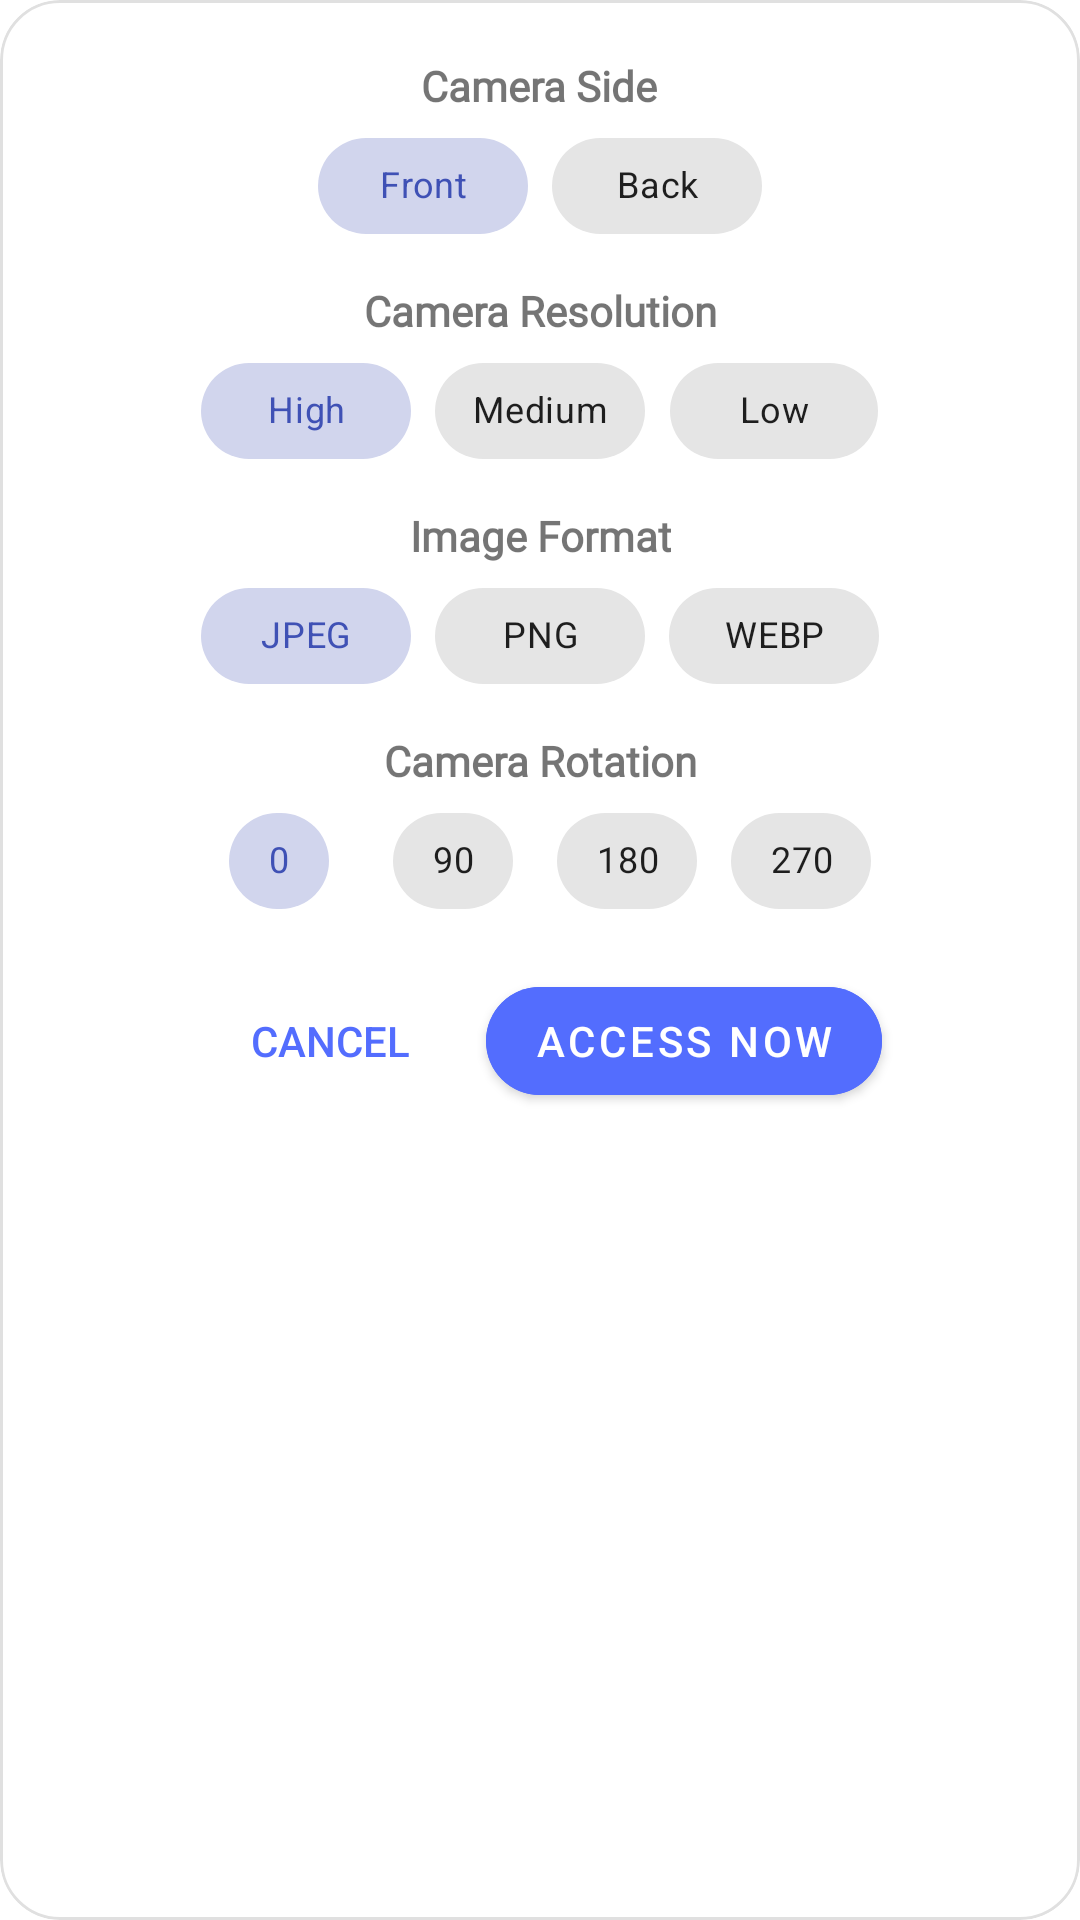

Reconstruct the res/layout file that produces this screen, plus the resources it refers to.
<!-- AndroidManifest.xml: application theme Theme.ParentSide -->
<!-- res/layout/layout_dialog_camera_settings.xml -->
<?xml version="1.0" encoding="utf-8"?>
<com.google.android.material.card.MaterialCardView xmlns:android="http://schemas.android.com/apk/res/android"
    xmlns:app="http://schemas.android.com/apk/res-auto"
    style="@style/Widget.MaterialComponents.Button.OutlinedButton"
    android:layout_width="match_parent"
    android:layout_height="wrap_content"
    android:layout_margin="16dp"
    android:clickable="false"
    android:focusable="false"
    app:cardCornerRadius="20dp"
    app:cardElevation="0dp">

    <LinearLayout
        android:layout_width="match_parent"
        android:layout_height="wrap_content"
        android:orientation="vertical"
        android:padding="16dp">

        <TextView
            android:layout_width="wrap_content"
            android:layout_height="wrap_content"
            android:layout_gravity="center"
            android:layout_marginTop="3dp"
            android:ellipsize="end"
            android:fontFamily="@font/nova_round"
            android:maxLines="1"
            android:text="Camera Side"
            android:textAlignment="center"
            android:textSize="14sp"
            android:textStyle="bold" />

        <com.google.android.material.chip.ChipGroup
            android:id="@+id/chipGroupCameraSide"
            android:layout_width="wrap_content"
            android:layout_height="wrap_content"
            android:layout_gravity="center"
            app:selectionRequired="true"
            app:singleLine="true"
            app:singleSelection="true">

            <com.google.android.material.chip.Chip
                android:id="@+id/sideFront"
                style="@style/Widget.MaterialComponents.Chip.Choice"
                android:layout_width="70dp"
                android:layout_height="wrap_content"
                android:checked="true"
                android:fontFamily="@font/nova_round"
                android:text="Front"
                android:textAlignment="center"
                android:textSize="12sp" />

            <com.google.android.material.chip.Chip
                android:id="@+id/sideBack"
                style="@style/Widget.MaterialComponents.Chip.Choice"
                android:layout_width="70dp"
                android:layout_height="wrap_content"
                android:fontFamily="@font/nova_round"
                android:text="Back"
                android:textAlignment="center"
                android:textSize="12sp" />

        </com.google.android.material.chip.ChipGroup>

        <TextView
            android:layout_width="wrap_content"
            android:layout_height="wrap_content"
            android:layout_gravity="center"
            android:layout_marginTop="8dp"
            android:ellipsize="end"
            android:fontFamily="@font/nova_round"
            android:maxLines="1"
            android:text="Camera Resolution"
            android:textAlignment="center"
            android:textSize="14sp"
            android:textStyle="bold" />

        <com.google.android.material.chip.ChipGroup
            android:id="@+id/chipGroupCameraResolution"
            android:layout_width="wrap_content"
            android:layout_height="wrap_content"
            android:layout_gravity="center"
            app:selectionRequired="true"
            app:singleLine="true"
            app:singleSelection="true">

            <com.google.android.material.chip.Chip
                android:id="@+id/resolutionHigh"
                style="@style/Widget.MaterialComponents.Chip.Choice"
                android:layout_width="70dp"
                android:layout_height="wrap_content"
                android:checked="true"
                android:fontFamily="@font/nova_round"
                android:text="High"
                android:textAlignment="center"
                android:textSize="12sp" />

            <com.google.android.material.chip.Chip
                android:id="@+id/resolutionMedium"
                style="@style/Widget.MaterialComponents.Chip.Choice"
                android:layout_width="70dp"
                android:layout_height="wrap_content"
                android:fontFamily="@font/nova_round"
                android:text="Medium"
                android:textAlignment="center"
                android:textSize="12sp" />

            <com.google.android.material.chip.Chip
                android:id="@+id/resolutionLow"
                style="@style/Widget.MaterialComponents.Chip.Choice"
                android:layout_width="70dp"
                android:layout_height="wrap_content"
                android:fontFamily="@font/nova_round"
                android:text="Low"
                android:textAlignment="center"
                android:textSize="12sp" />

        </com.google.android.material.chip.ChipGroup>

        <TextView
            android:layout_width="wrap_content"
            android:layout_height="wrap_content"
            android:layout_gravity="center"
            android:layout_marginTop="8dp"
            android:ellipsize="end"
            android:fontFamily="@font/nova_round"
            android:maxLines="1"
            android:text="Image Format"
            android:textAlignment="center"
            android:textSize="14sp"
            android:textStyle="bold" />

        <com.google.android.material.chip.ChipGroup
            android:id="@+id/chipGroupImageFormat"
            android:layout_width="wrap_content"
            android:layout_height="wrap_content"
            android:layout_gravity="center"
            app:selectionRequired="true"
            app:singleLine="true"
            app:singleSelection="true">

            <com.google.android.material.chip.Chip
                android:id="@+id/formatJPEG"
                style="@style/Widget.MaterialComponents.Chip.Choice"
                android:layout_width="70dp"
                android:layout_height="wrap_content"
                android:checked="true"
                android:fontFamily="@font/nova_round"
                android:text="JPEG"
                android:textAlignment="center"
                android:textSize="12sp" />

            <com.google.android.material.chip.Chip
                android:id="@+id/formatPNG"
                style="@style/Widget.MaterialComponents.Chip.Choice"
                android:layout_width="70dp"
                android:layout_height="wrap_content"
                android:fontFamily="@font/nova_round"
                android:text="PNG"
                android:textAlignment="center"
                android:textSize="12sp" />

            <com.google.android.material.chip.Chip
                android:id="@+id/formatWEBP"
                style="@style/Widget.MaterialComponents.Chip.Choice"
                android:layout_width="70dp"
                android:layout_height="wrap_content"
                android:fontFamily="@font/nova_round"
                android:text="WEBP"
                android:textAlignment="center"
                android:textSize="12sp" />

        </com.google.android.material.chip.ChipGroup>

        <TextView
            android:layout_width="wrap_content"
            android:layout_height="wrap_content"
            android:layout_gravity="center"
            android:layout_marginTop="8dp"
            android:ellipsize="end"
            android:fontFamily="@font/nova_round"
            android:maxLines="1"
            android:text="Camera Rotation"
            android:textAlignment="center"
            android:textSize="14sp"
            android:textStyle="bold" />

        <com.google.android.material.chip.ChipGroup
            android:id="@+id/chipGroupCameraRotation"
            android:layout_width="wrap_content"
            android:layout_height="wrap_content"
            android:layout_gravity="center"
            app:selectionRequired="true"
            app:singleLine="true"
            app:singleSelection="true">

            <com.google.android.material.chip.Chip
                android:id="@+id/rotation0"
                style="@style/Widget.MaterialComponents.Chip.Choice"
                android:layout_width="50dp"
                android:layout_height="wrap_content"
                android:checked="true"
                android:fontFamily="@font/nova_round"
                android:text="0"
                android:textAlignment="center"
                android:textSize="12sp" />

            <com.google.android.material.chip.Chip
                android:id="@+id/rotation90"
                style="@style/Widget.MaterialComponents.Chip.Choice"
                android:layout_width="50dp"
                android:layout_height="wrap_content"
                android:fontFamily="@font/nova_round"
                android:text="90"
                android:textAlignment="center"
                android:textSize="12sp" />

            <com.google.android.material.chip.Chip
                android:id="@+id/rotation180"
                style="@style/Widget.MaterialComponents.Chip.Choice"
                android:layout_width="50dp"
                android:layout_height="wrap_content"
                android:fontFamily="@font/nova_round"
                android:text="180"
                android:textAlignment="center"
                android:textSize="12sp" />

            <com.google.android.material.chip.Chip
                android:id="@+id/rotation270"
                style="@style/Widget.MaterialComponents.Chip.Choice"
                android:layout_width="50dp"
                android:layout_height="wrap_content"
                android:fontFamily="@font/nova_round"
                android:text="270"
                android:textAlignment="center"
                android:textSize="12sp" />

        </com.google.android.material.chip.ChipGroup>

        <LinearLayout
            android:layout_width="match_parent"
            android:layout_height="wrap_content"
            android:layout_marginTop="8dp"
            android:gravity="center"
            android:orientation="horizontal">

            <com.google.android.material.button.MaterialButton
                android:id="@+id/btnCancel"
                style="@style/Widget.AppCompat.Button.Borderless"
                android:layout_width="wrap_content"
                android:layout_height="wrap_content"
                android:layout_margin="4dp"
                android:text="Cancel"
                android:textColor="@color/blue_200"
                app:cornerRadius="20dp" />

            <com.google.android.material.button.MaterialButton
                android:id="@+id/btnAccessNow"
                android:layout_width="wrap_content"
                android:layout_height="wrap_content"
                android:layout_margin="4dp"
                android:backgroundTint="@color/blue_200"
                android:text="Access Now"
                android:textColor="@color/white"
                app:cornerRadius="20dp" />

        </LinearLayout>

    </LinearLayout>

</com.google.android.material.card.MaterialCardView>
<!-- resources referenced by this layout -->
<resources>
  <color name="blue_200">#536DFE</color>
  <color name="white">#FFFFFFFF</color>
  <style name="Theme.ParentSide" parent="Theme.MaterialComponents.DayNight.NoActionBar">
          
          <item name="colorPrimary">@color/blue_500</item>
          <item name="colorPrimaryVariant">@color/blue_700</item>
          <item name="colorOnPrimary">@color/white</item>
          
          <item name="colorSecondary">@color/blue_200</item>
          <item name="colorSecondaryVariant">@color/blue_700</item>
          <item name="colorOnSecondary">@color/black</item>
          
          <item name="android:statusBarColor" tools:targetApi="l">@color/background</item>
          
          <item name="android:windowLightStatusBar" tools:targetApi="m">true</item>
          <item name="android:navigationBarColor">@color/background</item>
          <item name="android:windowLightNavigationBar" tools:targetApi="O_MR1">true</item>
          <item name="android:windowDisablePreview">true</item>
          <item name="colorNavigationItem">@color/menu_item_color_state</item>
          <item name="colorNavigationItemSelected">@color/white</item>
          <item name="drawableNavigationItemBackground">@drawable/menu_background_color_state</item>
      </style>
  <color name="blue_500">#3F51B5</color>
  <color name="blue_700">#303F9F</color>
  <color name="black">#FF000000</color>
  <color name="background">#2FEAE8E8</color>
</resources>
